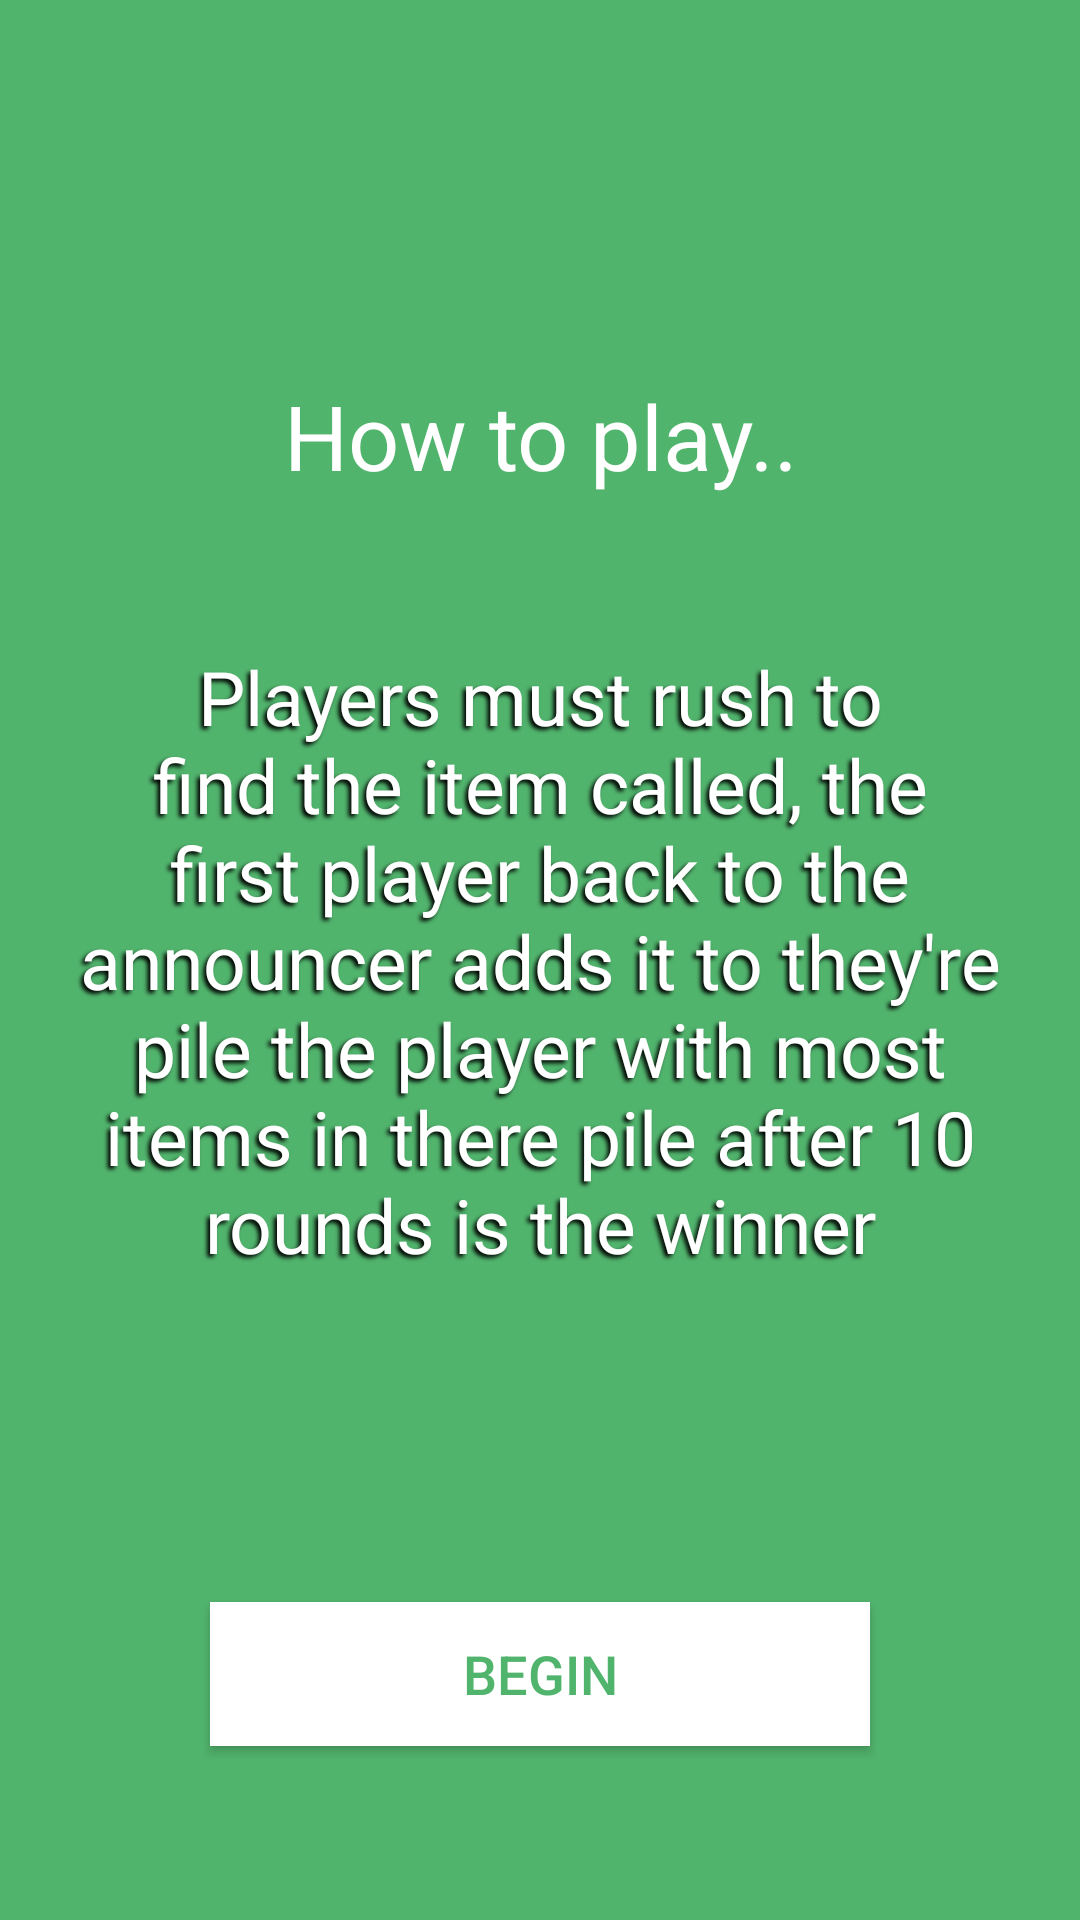

The Android layout XML behind this screen, and the referenced resources:
<!-- AndroidManifest.xml: application theme AppTheme -->
<!-- res/layout/activity_main_game.xml -->
<?xml version="1.0" encoding="utf-8"?>
<androidx.constraintlayout.widget.ConstraintLayout xmlns:android="http://schemas.android.com/apk/res/android"
    xmlns:app="http://schemas.android.com/apk/res-auto"
    xmlns:tools="http://schemas.android.com/tools"
    android:id="@+id/mainGameLayout"
    android:layout_width="match_parent"
    android:layout_height="match_parent"
    android:background="#51b46d"
    android:padding="10dp"
    tools:context=".MainActivity">

    <TextView
        android:id="@+id/roundCountText"
        android:layout_width="123dp"
        android:layout_height="39dp"
        android:layout_marginTop="8dp"
        android:gravity="center"
        android:textColor="#B3FFFFFF"
        android:textSize="25sp"
        app:layout_constraintEnd_toEndOf="parent"
        app:layout_constraintStart_toStartOf="parent"
        app:layout_constraintTop_toTopOf="parent"
        tools:text="Round 1" />

    <ImageView
        android:id="@+id/countdownIconView"
        android:layout_width="51dp"
        android:layout_height="58dp"
        android:layout_marginTop="16dp"
        app:layout_constraintEnd_toEndOf="parent"
        app:layout_constraintStart_toStartOf="parent"
        app:layout_constraintTop_toBottomOf="@+id/roundCountText"
        android:visibility="invisible"
        app:srcCompat="@drawable/countdown_icon" />

    <TextView
        android:id="@+id/countdownTimerText"
        android:layout_width="wrap_content"
        android:layout_height="wrap_content"
        android:layout_marginTop="30dp"
        android:text="TextView"
        android:textColor="#B3FFFFFF"
        android:textSize="25sp"
        android:visibility="invisible"
        app:layout_constraintEnd_toEndOf="parent"
        app:layout_constraintStart_toStartOf="parent"
        app:layout_constraintTop_toBottomOf="@+id/roundCountText" />

    <TextView
        android:id="@+id/nextFindText"
        android:layout_width="wrap_content"
        android:layout_height="wrap_content"
        android:layout_marginBottom="50dp"
        android:gravity="center"
        android:text="How to play.."
        android:textColor="#FFFFFF"
        android:textSize="30sp"
        app:layout_constraintBottom_toTopOf="@+id/itemToFindText"
        app:layout_constraintEnd_toEndOf="parent"
        app:layout_constraintStart_toStartOf="parent" />

    <TextView
        android:id="@+id/itemToFindText"
        android:layout_width="wrap_content"
        android:layout_height="wrap_content"
        android:gravity="center"
        android:paddingStart="15dp"
        android:paddingEnd="15dp"
        android:shadowColor="#000"
        android:shadowDx="-3"
        android:shadowDy="3"
        android:shadowRadius="3"
        android:text="@string/instructions"
        android:textColor="#FFFFFF"
        android:textSize="25sp"
        app:layout_constraintBottom_toBottomOf="parent"
        app:layout_constraintEnd_toEndOf="parent"
        app:layout_constraintStart_toStartOf="parent"
        app:layout_constraintTop_toTopOf="parent" />

    <Button
        android:id="@+id/nextItemButton"
        android:layout_width="match_parent"
        android:layout_height="wrap_content"
        android:layout_marginStart="60dp"
        android:layout_marginEnd="60dp"
        android:layout_marginBottom="48dp"
        android:background="#FFFFFF"
        android:soundEffectsEnabled="false"
        android:text="Begin"
        android:textColor="#51b46d"
        android:textSize="18sp"
        app:layout_constraintBottom_toBottomOf="parent"
        app:layout_constraintEnd_toEndOf="parent"
        app:layout_constraintStart_toStartOf="parent" />

    <TextView
        android:id="@+id/skipButton"
        android:layout_width="wrap_content"
        android:layout_height="wrap_content"
        android:layout_marginBottom="4dp"
        android:textColor="#99FFFFFF"
        android:textSize="18sp"
        app:layout_constraintBottom_toBottomOf="parent"
        app:layout_constraintEnd_toEndOf="parent"
        app:layout_constraintStart_toStartOf="parent"
        tools:text="Skip" />

    <TextView
        android:id="@+id/companyLogo"
        android:layout_width="wrap_content"
        android:layout_height="wrap_content"
        android:textColor="#FFFFFF"
        app:layout_constraintBottom_toBottomOf="parent"
        app:layout_constraintEnd_toEndOf="parent"
        app:layout_constraintStart_toStartOf="parent"
        tools:text="BCTechnica" />

</androidx.constraintlayout.widget.ConstraintLayout>
<!-- resources referenced by this layout -->
<resources>
  <!-- drawable countdown_icon (drawable) -->
  <vector xmlns:android="http://schemas.android.com/apk/res/android"
      android:width="24dp"
      android:height="24dp"
      android:viewportWidth="24"
      android:viewportHeight="24">
    <path
        android:fillColor="#B3FFFFFF"
        android:pathData="M22,5.72l-4.6,-3.86 -1.29,1.53 4.6,3.86L22,5.72zM7.88,3.39L6.6,1.86 2,5.71l1.29,1.53 4.59,-3.85zM12.5,8L11,8v6l4.75,2.85 0.75,-1.23 -4,-2.37L12.5,8zM12,4c-4.97,0 -9,4.03 -9,9s4.02,9 9,9c4.97,0 9,-4.03 9,-9s-4.03,-9 -9,-9zM12,20c-3.87,0 -7,-3.13 -7,-7s3.13,-7 7,-7 7,3.13 7,7 -3.13,7 -7,7z"/>
  </vector>
  <string name="instructions">Players must rush to find the item called, the first player back to the announcer adds it to they\'re pile the player with most items in there pile after 10 rounds is the winner </string>
  <style name="AppTheme" parent="Theme.AppCompat.Light.DarkActionBar">
          
          <item name="colorPrimary">#51b46d</item>
          <item name="colorPrimaryDark">#000000</item>
          <item name="colorAccent">#51b46d</item>
      </style>
</resources>
